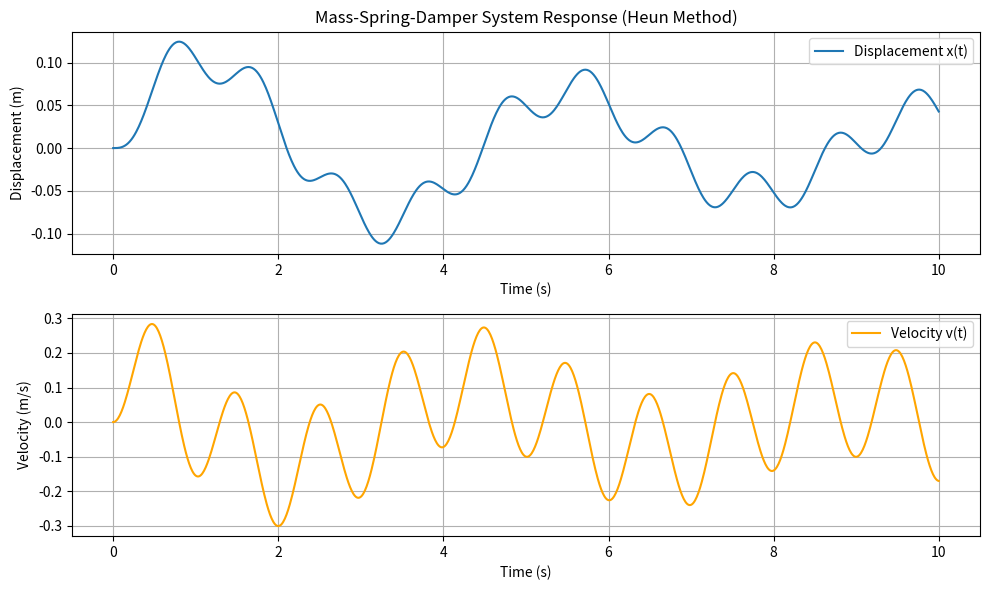

Recreate this plot in Python.
import numpy as np
import matplotlib.pyplot as plt

# System parameters
m = 1.0        # mass (kg)
c = 0.2        # damping coefficient (Ns/m)
k = 2.0        # spring constant (N/m)
dt = 0.01      # time step (seconds)
T = 10.0       # total simulation time (seconds)

# time vector from 0 to T with step dt
t = np.arange(0, T + dt, dt)

# Initializing arrays
x = np.zeros(len(t))
v = np.zeros(len(t))

# initial conditions
x[0] = 0.0     # initial displacement (meters)
v[0] = 0.0     # initial velocity (m/s)

# Solve the differential equations using the Heun method:
for i in range(len(t) - 1):
    # Compute s1 for both x and v
    s1_x = dt * v[i]
    s1_v = dt * (np.sin(2 * np.pi * t[i]) - c * v[i] - k * x[i])

    # Compute s2 using s1
    s2_x = dt * (v[i] + s1_v)
    s2_v = dt * (np.sin(2 * np.pi * (t[i] + dt)) - c * (v[i] + s1_v) - k * (x[i] + s1_x))

    # Update the state using the s1 and s2 values
    x[i+1] = x[i] + 0.5 * (s1_x + s2_x)
    v[i+1] = v[i] + 0.5 * (s1_v + s2_v)

# Print the results every 100th iteration
print("{:>8} {:>15} {:>15}".format("Time", "Displacement", "Velocity"))
for i in range(0, len(t), 100):
    print("{:8.0f} {:15.4f} {:15.4f}".format(t[i], x[i], v[i]))

# Plot the displacement and velocity as functions of time
plt.figure(figsize=(10, 6))

# Plotting displacement x(t)
plt.subplot(2, 1, 1)
plt.plot(t, x, label="Displacement x(t)")
plt.xlabel("Time (s)")
plt.ylabel("Displacement (m)")
plt.title("Mass-Spring-Damper System Response (Heun Method)")
plt.grid(True)
plt.legend()

# Plotting velocity v(t)
plt.subplot(2, 1, 2)
plt.plot(t, v, color='orange', label="Velocity v(t)")
plt.xlabel("Time (s)")
plt.ylabel("Velocity (m/s)")
plt.grid(True)
plt.legend()

plt.tight_layout()
plt.show()
